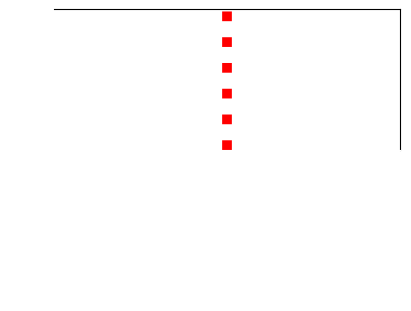

Reproduce this figure in Python. (Note: this script raises an exception after producing the figure.)
from scipy.stats import beta
import numpy as np
import matplotlib.pyplot as plt
import os

a, b = 2, 2
rv   = beta(a, b)
x    = np.linspace(0, 1, 100)

plt.figure(figsize=(4, 3), dpi=100, constrained_layout=True)
ax = plt.axes()

ax.plot(x, rv.pdf(x), linewidth=10, c='white')
ax.axvline(a/(a+b), linewidth=7, linestyle='dotted', c='r')
ax.set_ylim(0-0.2, np.max(rv.pdf(x))+0.2)

ax.spines['bottom'].set_color('white')
ax.spines['left'].set_color('white')
ax.tick_params(axis='both', which='both', colors='white', labelsize=45)
ax.set_xlabel(r'$p(open)$', fontsize=50)
ax.xaxis.label.set_color('white')

plt.savefig(os.path.join('/home/<user>/Documents/Dayan_lab/PhD/bandits/paper/figures/supp/supp3/prior_opened.svg'), transparent=True)
plt.savefig(os.path.join('/home/<user>/Documents/Dayan_lab/PhD/bandits/paper/figures/supp/supp3/prior_opened.png'))